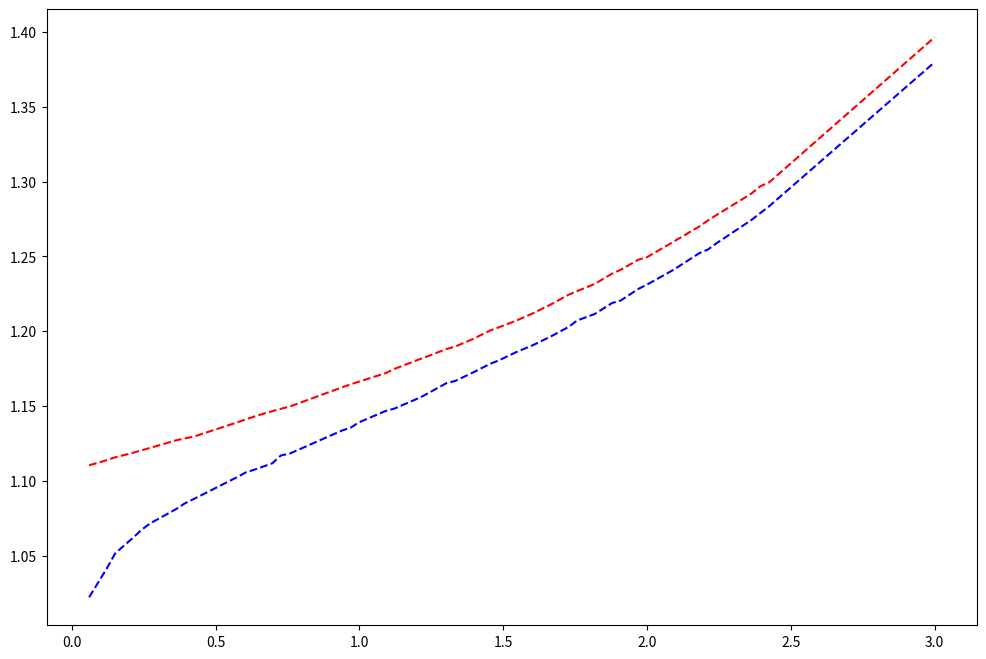

Source code (Python):
import matplotlib.pyplot as plt
import numpy as np

# Создать графики
def sred(x,y, par):
    y = y[:len(y) - len(y) % par]
    return x[:len(x) - par:par], (np.reshape(y, (len(y) // par, par))).sum(axis=1) / par

# Считаем интеграл
def integral(X,Y):
    iy =[]
    X = np.array(X)
    #print(X[2])
    dx = (X[len(X) - 1] - X[0]) / len(X)
    int_sum = 0
    for y in Y:
        int_sum += y * dx
        iy.append(int_sum)
    return int_sum

E = 3

# Строим периуды
def qraf():
    ans1 = []
    ans2 = []
    ans3 = []
    ans4 = []
    E1 = []
    E2 = []
    E3 = []
    E_1 = np.linspace(-125 / 16, 4, 100)
    E_2 = np.linspace(4, 10, 100)

    #E_ = np.concatenate((E_1, E_2))
    E_ = np.linspace(-125 / 16, 10 , 100)
    E_ = np.linspace(0, 3, 100)
    for E in E_:
        ar = []
        delt = 0.001
        prev = -100
        for x_ in np.linspace(-5, 5, 100000):
            if abs(3 * x_ ** 4 - 2 * x_ ** 3 - 9 * x_ ** 2 + 4 - E) < delt and abs(prev - x_) > 0.1:
                ar.append(x_)
                prev = x_
        if len(ar) == 4:

            E1.append(E)
            d1, u1 = ar[0], ar[1]
            d2, u2 = ar[2], ar[3]

            x = np.linspace(d1 + 0.001, u1 - 0.001, 10000)
            y = 2 / (2 * (E - 3 * x ** 4 + 2 * x ** 3 + 9 * x ** 2 - 4)) ** 0.5

            x2 = np.linspace(d2 + 0.001, u2 - 0.001, 10000)
            y2 = 2 / (2 * (E - 3 * x2 ** 4 + 2 * x2 ** 3 + 9 * x2 ** 2 - 4)) ** 0.5
            # print(d,u, len(ar))

            int_s1 = integral(x, y)
            int_s2 = integral(x2, y2)
            ans1.append(int_s1)
            ans2.append(int_s2)

        elif len(ar) == 2:
            E2.append(E)
            d1, u1 = ar[0], ar[1]

            x3 = np.linspace(d1 + 0.001, u1 - 0.001, 10000)
            y3 = 2 / (2 * (E - 3 * x3 ** 4 + 2 * x3  **3 + 9 * x3 ** 2 - 4)) ** 0.5

            int_s3 = integral(x3, y3)
            ans3.append(int_s3)

        elif len(ar) == 3:
            E3.append(E)
            d1, u1 = ar[0], ar[2]

            x4 = np.linspace(d1 + 0.001, u1 - 0.001, 10000)
            y4 = 2 / (2 * (E - 3 * x4 ** 4 + 2 * x4 ** 3 + 9 * x4 ** 2 - 4))**  0.5

            int_s4 = integral(x4, y4)
            ans4.append(int_s4)
    fig, ((ax1)) = plt.subplots(1, 1, figsize=(12, 8))

    ax1.plot(E1, ans1, label="ans1", linestyle='dashed', color='blue')
    ax1.plot(E1, ans2, label="ans2", linestyle='dashed', color='red')
    ax1.plot(E2, ans3, label="ans2", linestyle='dashed', color='black')
    ax1.plot(E3, ans4, label="ans2", linestyle='dashed', color='green')

    plt.show()

def periud(E):
    ar = []
    delt = 0.001
    prev = -100
    for x_ in np.linspace(-5, 5, 100000):
        if abs(3 * x_ ** 4 - 2 * x_**  3 - 9 * x_ ** 2 + 4 - E) < delt and abs(prev - x_) > 0.1:
            ar.append(x_)
            prev = x_
    print(len(ar))
    d1, u1 = ar[0], ar[1]
    d2, u2 = ar[2], ar[3]

    x = np.linspace(d1 + 0.001, u1 - 0.001, 10000)
    y = 2 / (2 * (E - 3 * x  **4 + 2 * x ** 3 + 9 * x ** 2 - 4))**  0.5

    x2 = np.linspace(d2 + 0.001, u2 - 0.001, 10000)
    y2 = 2 / (2 * (E - 3 * x2 ** 4 + 2 * x2 ** 3 + 9 * x2 ** 2 - 4))**  0.5

    print(integral(x, y))
    print()
    print(integral(x2, y2))


E = 3

periud(E)

qraf()